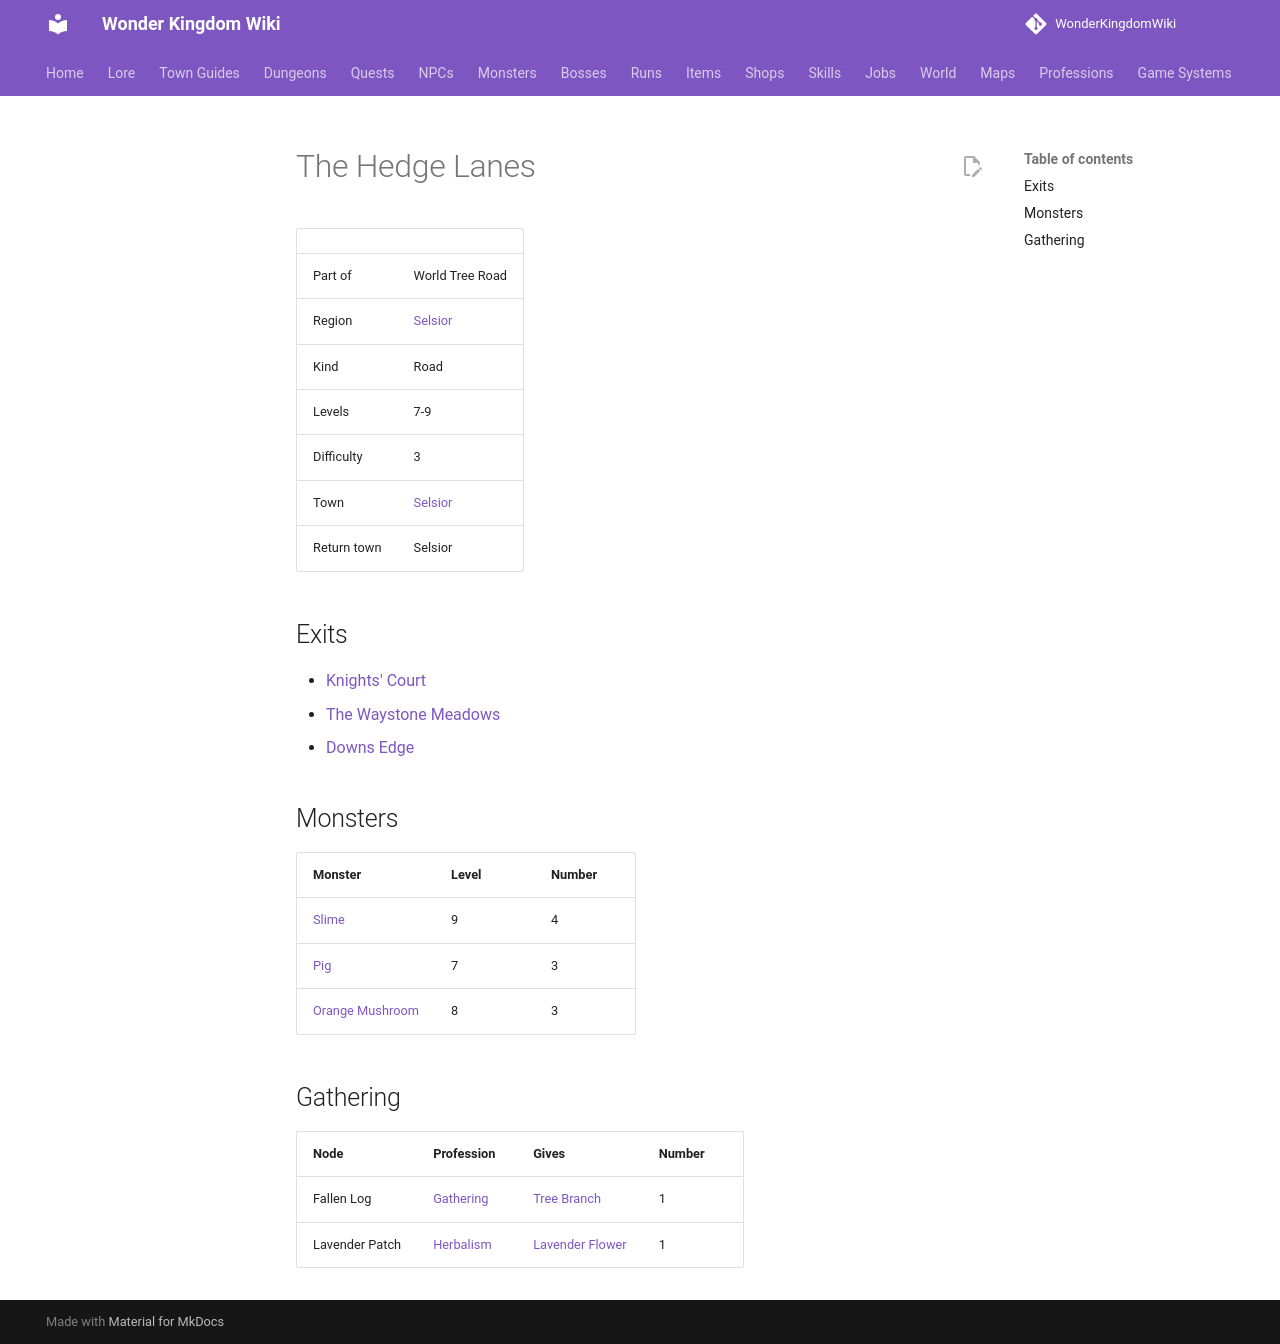

repository: alonohana627/WonderKingdomWiki · page: maps/hedge_lanes/index.html · generator: mkdocs

<!-- Generated by tools/generate.py from GameLib. Do not edit: changes are overwritten. -->

# The Hedge Lanes

|  |  |
|---|---|
| Part of | World Tree Road |
| Region | [Selsior](../world/index.md#selsior) |
| Kind | Road |
| Levels | 7-9 |
| Difficulty | 3 |
| Town | [Selsior](../towns/selsior.md) |
| Return town | Selsior |

## Exits

- [Knights' Court](../maps/selsior_court.md)
- [The Waystone Meadows](../maps/waystone_meadows.md)
- [Downs Edge](../maps/downs_edge.md)

## Monsters

| Monster | Level | Number |
|---|---|---|
| [Slime](../monsters/slime.md) | 9 | 4 |
| [Pig](../monsters/pig.md) | 7 | 3 |
| [Orange Mushroom](../monsters/orange_mushroom.md) | 8 | 3 |

## Gathering

| Node | Profession | Gives | Number |
|---|---|---|---|
| Fallen Log | [Gathering](../professions/gathering.md) | [Tree Branch](../items/tree_branch.md) | 1 |
| Lavender Patch | [Herbalism](../professions/herbalism.md) | [Lavender Flower](../items/lavender_flower.md) | 1 |
